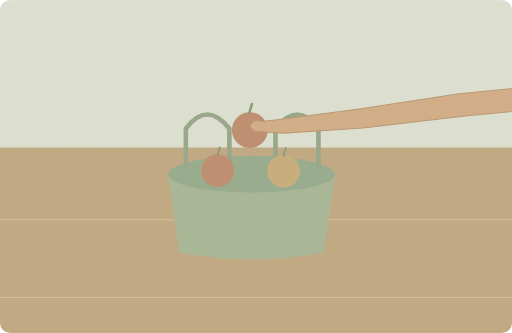
t = 0.00 s
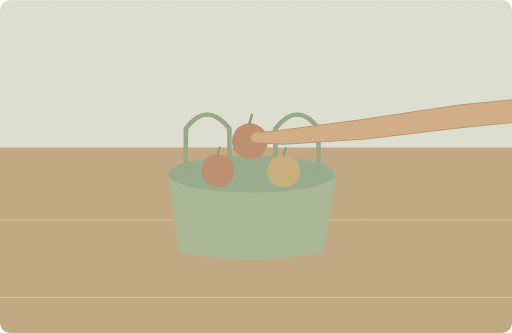
t = 1.25 s
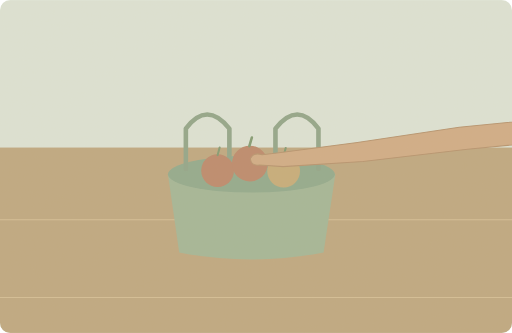
t = 3.75 s
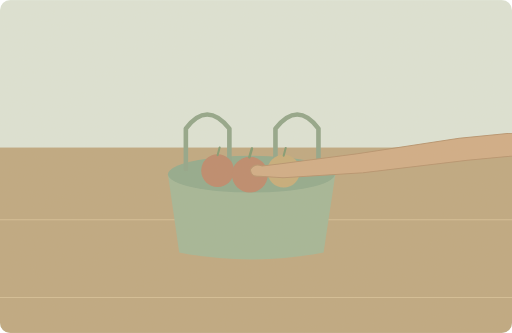
t = 5.00 s
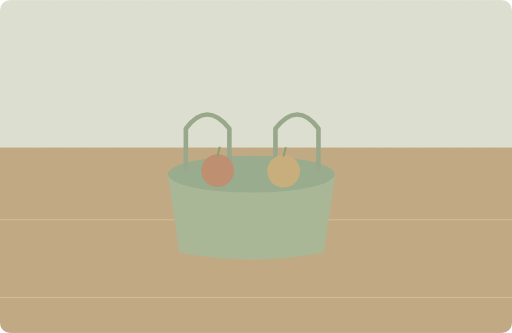
t = 6.50 s
t = 8.40 s: frame unchanged from t = 6.50 s, image omitted

The animated SVG that drew these frames (rendered in a browser with its animation timeline set to each time). Animation: 2 SMIL elements (animate=1,animateTransform=1); one cycle of 10.00 s, repeats indefinitely.

<svg xmlns="http://www.w3.org/2000/svg" width="1000" height="650" viewBox="0 0 1000 650" role="img" aria-labelledby="title desc"><title id="title">单词小故事</title><desc id="desc">She put the apples in a reusable bag.</desc><metadata>{"wordId": "bag", "dailyExample": "She put the apples in a reusable bag.", "source": "https://github.com/go1app/word-atlas/blob/main/public/atlas/entries/4.json", "attribution": "Word Atlas contributors — CC BY 4.0", "license": "https://creativecommons.org/licenses/by/4.0/", "changes": "New original vector animation interpreting the daily example.", "durationSeconds": 10}</metadata><defs><clipPath id="frame"><rect width="1000" height="650" rx="20"/></clipPath><filter id="paper"><feTurbulence type="fractalNoise" baseFrequency=".74" numOctaves="3" stitchTiles="stitch"/><feColorMatrix type="saturate" values="0"/><feComponentTransfer><feFuncA type="linear" slope=".065"/></feComponentTransfer><feBlend in="SourceGraphic" mode="soft-light"/></filter><filter id="glow" x="-100%" y="-100%" width="300%" height="300%"><feGaussianBlur stdDeviation="8"/></filter></defs><g clip-path="url(#frame)"><rect x="0" y="0" width="1000" height="650" rx="0" fill="#dce4d7" /><rect x="0" y="288" width="1000" height="362" rx="0" fill="#bda67e" /><path d="M0 429H1000M0 581H1000" fill="none" stroke="#d3bd94" stroke-width="2" stroke-linecap="round" stroke-linejoin="round" /><path d="M328 340H655L632 493Q489 520 350 493Z" fill="#a1b596" stroke="none" stroke-width="2" stroke-linecap="round" stroke-linejoin="round" /><ellipse cx="491" cy="340" rx="163" ry="36" fill="#8fa88b"/><path d="M363 330V251Q404 196 448 251V330M538 330V251Q581 196 622 251V330" fill="none" stroke="#8fa388" stroke-width="9" stroke-linecap="round" stroke-linejoin="round" /><circle cx="425" cy="333" r="32" fill="#bb8669" /><circle cx="554" cy="334" r="32" fill="#c5ab77" /><path d="M425 303l4 -15M554 304l4 -15" fill="none" stroke="#7e986f" stroke-width="4" stroke-linecap="round" stroke-linejoin="round" /><g><animate attributeName="opacity" values="1;1;0;0;1" keyTimes="0;.5;.65;.94;1" dur="10s" repeatCount="indefinite"/><animateTransform attributeName="transform" type="translate" values="0 -87;0 0;0 0;0 -87;0 -87" keyTimes="0;.5;.8;.96;1" dur="10s" repeatCount="indefinite"/><circle cx="488" cy="341" r="35" fill="#bb8669" /><path d="M487 307l5 -17" fill="none" stroke="#7e986f" stroke-width="5" stroke-linecap="round" stroke-linejoin="round" /><path d="M1100 250L897 270 698 300 545 320 512 324Q496 318 489 331Q490 346 507 344L553 347 709 337 913 313 1100 295Z" fill="#d0ab84" stroke="#b5916c" stroke-width="2" stroke-linecap="round" stroke-linejoin="round" /></g><rect width="1000" height="650" fill="#ddc8a0" opacity=".14" filter="url(#paper)" pointer-events="none"/></g></svg>
